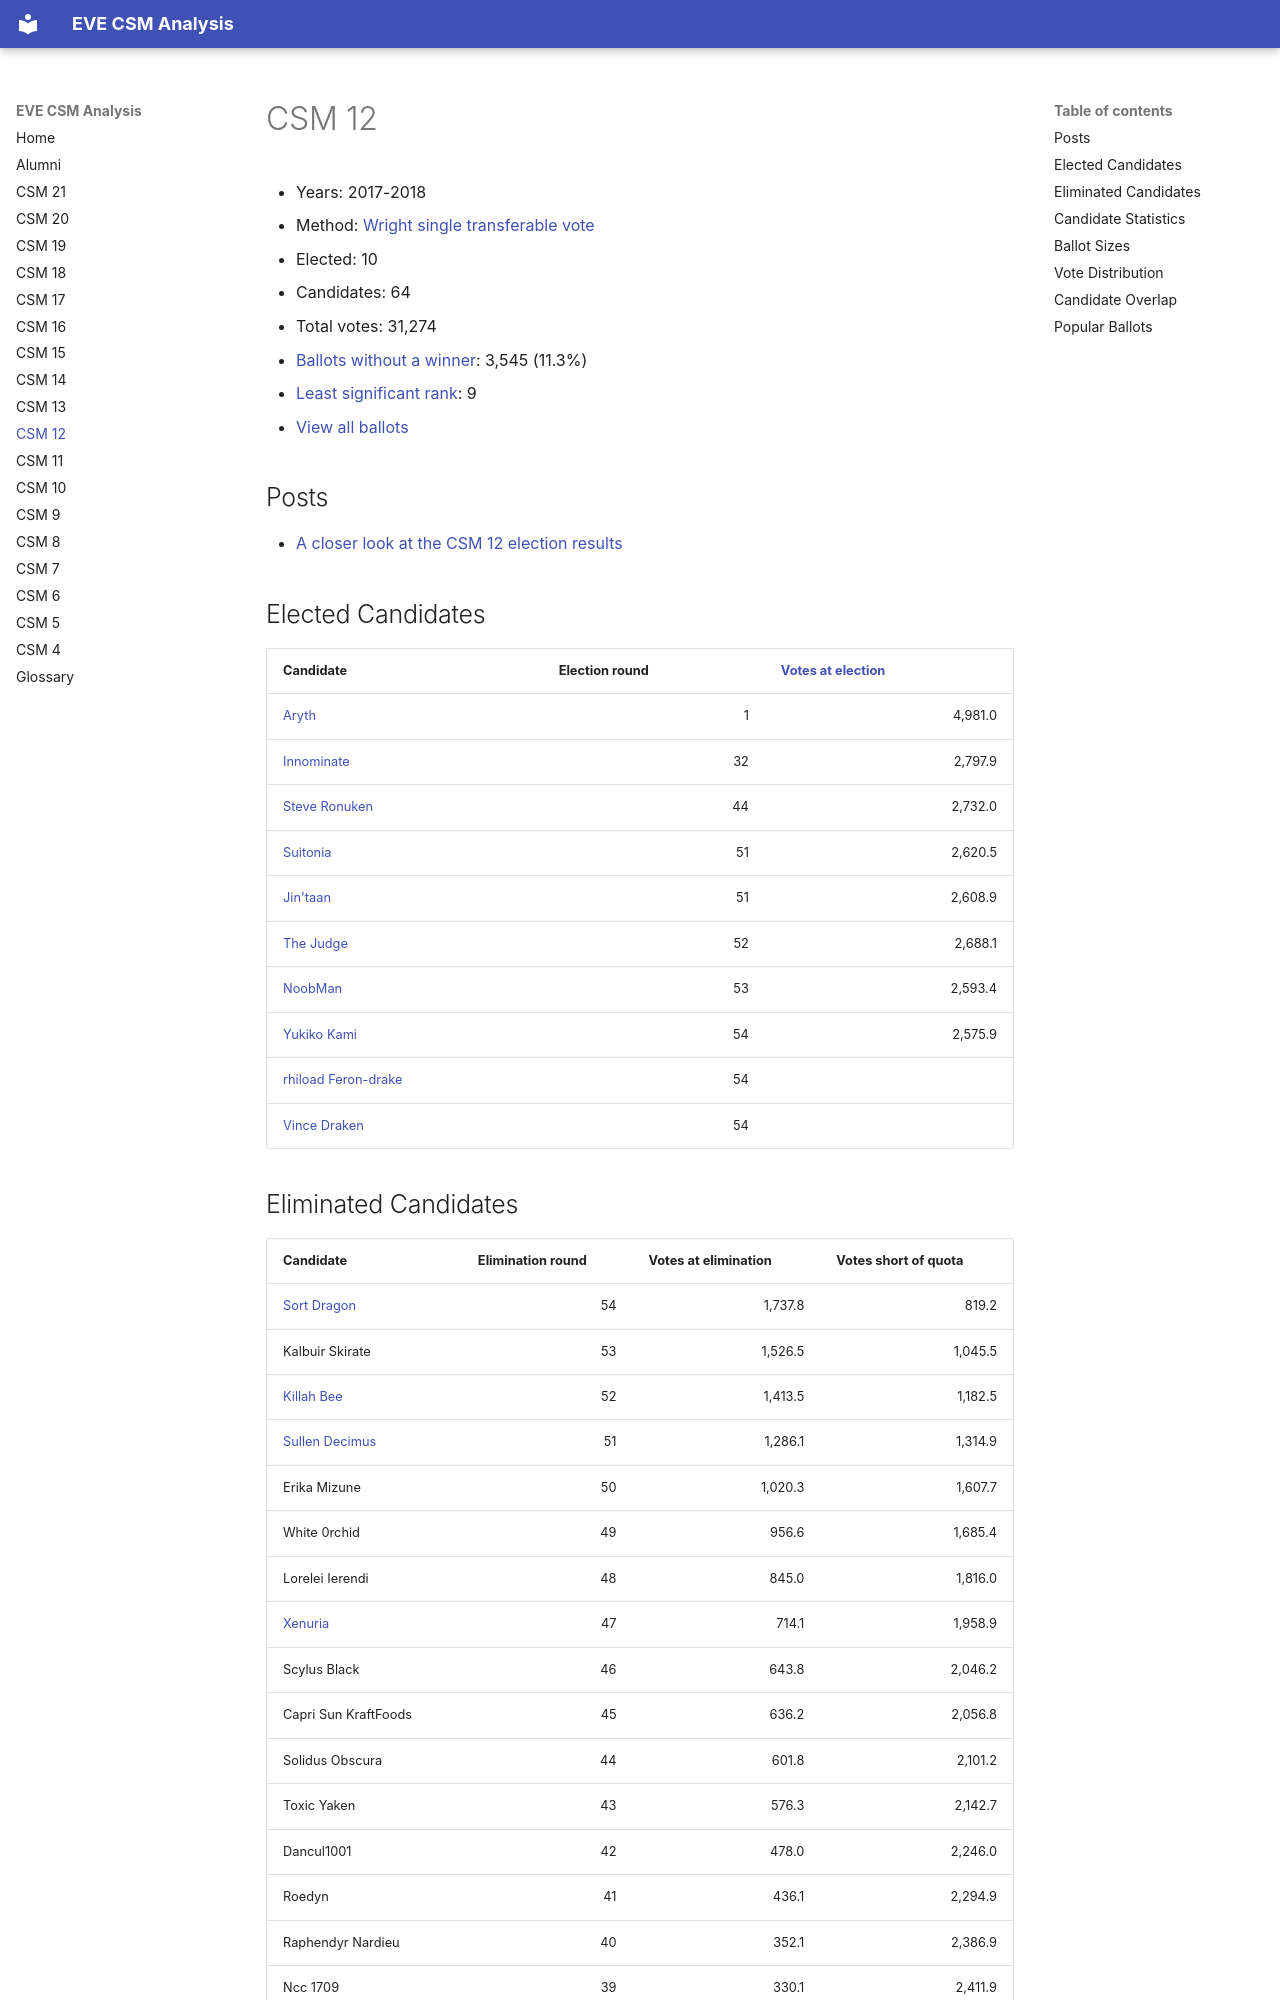

repository: autonomouslogic/eve-csm-analysis · page: csm12/index.html · generator: mkdocs

# CSM 12

* Years: 2017-2018
* Method: [Wright single transferable vote](https://en.wikipedia.org/wiki/Wright_system)
* Elected: 10
* Candidates: 64
* Total votes: 31,274
* [Ballots without a winner](/glossary#ballots-without-a-winner): 3,545 (11.3%)
* [Least significant rank](/glossary#least-significant-rank): 9
* [View all ballots](csm12/ballots.md)


## Posts

* [ A closer look at the CSM 12 election results ]( https://www.eveonline.com/news/view/a-closer-look-at-the-csm-12-results )



## Elected Candidates

<table>
    <thead>
        <tr>
            <th>Candidate</th>
            <th>Election round</th>
            <th><a href="/glossary#votes-at-election">Votes at election</a></th>
        </tr>
    </thead>
    <tbody>
        
        <tr>
            <td><a href="/alumni/aryth/">Aryth</a></td>
            <td style="text-align: right">1</td>
            <td style="text-align: right">4,981.0</td>
        </tr>
        <tr>
            <td><a href="/alumni/innominate/">Innominate</a></td>
            <td style="text-align: right">32</td>
            <td style="text-align: right">2,797.9</td>
        </tr>
        <tr>
            <td><a href="/alumni/steve-ronuken/">Steve Ronuken</a></td>
            <td style="text-align: right">44</td>
            <td style="text-align: right">2,732.0</td>
        </tr>
        <tr>
            <td><a href="/alumni/suitonia/">Suitonia</a></td>
            <td style="text-align: right">51</td>
            <td style="text-align: right">2,620.5</td>
        </tr>
        <tr>
            <td><a href="/alumni/jintaan/">Jin'taan</a></td>
            <td style="text-align: right">51</td>
            <td style="text-align: right">2,608.9</td>
        </tr>
        <tr>
            <td><a href="/alumni/the-judge/">The Judge</a></td>
            <td style="text-align: right">52</td>
            <td style="text-align: right">2,688.1</td>
        </tr>
        <tr>
            <td><a href="/alumni/noobman/">NoobMan</a></td>
            <td style="text-align: right">53</td>
            <td style="text-align: right">2,593.4</td>
        </tr>
        <tr>
            <td><a href="/alumni/yukiko-kami/">Yukiko Kami</a></td>
            <td style="text-align: right">54</td>
            <td style="text-align: right">2,575.9</td>
        </tr>
        <tr>
            <td><a href="/alumni/rhiload-feron-drake/">rhiload Feron-drake</a></td>
            <td style="text-align: right">54</td>
            <td style="text-align: right"></td>
        </tr>
        <tr>
            <td><a href="/alumni/vince-draken/">Vince Draken</a></td>
            <td style="text-align: right">54</td>
            <td style="text-align: right"></td>
        </tr>
        
        
    </tbody>
</table>
